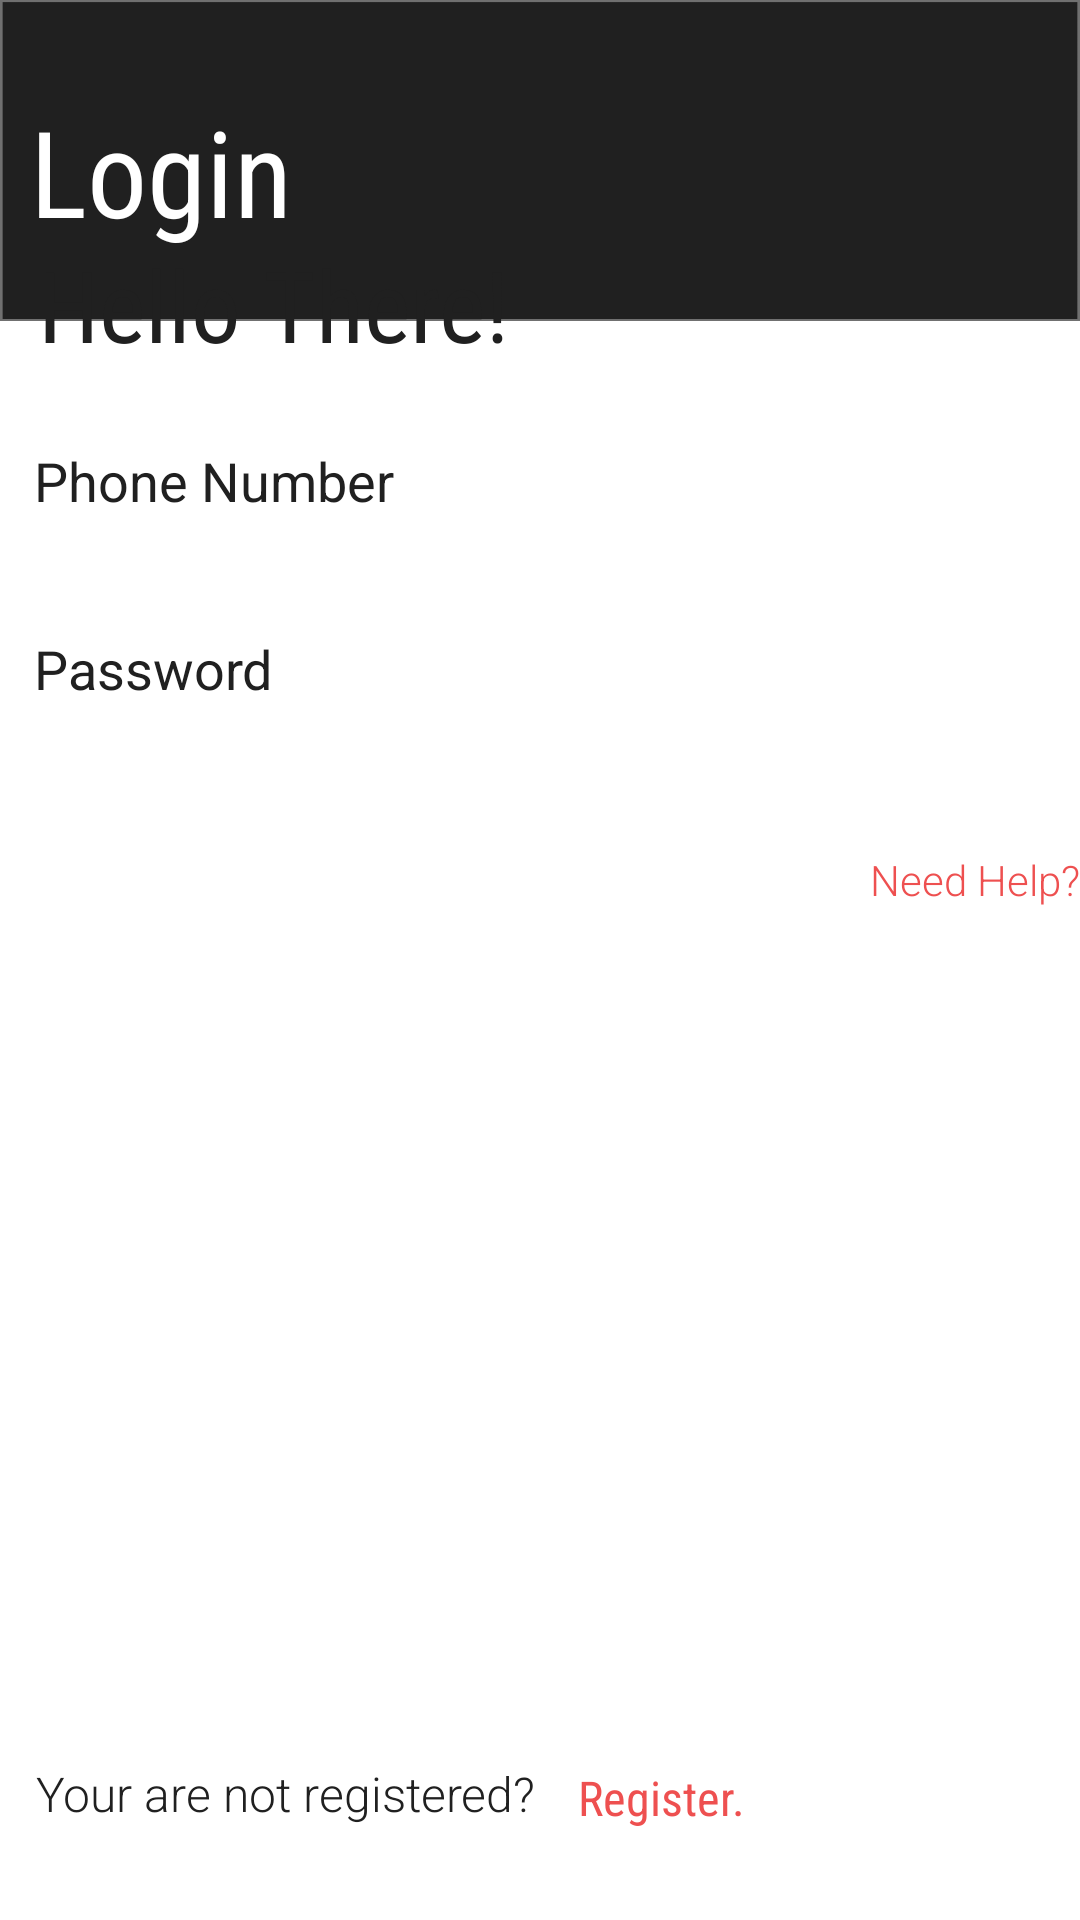

Here is an Android app screen rendered from its layout file. Give the layout XML and the strings, colors and styles it references.
<!-- AndroidManifest.xml: application theme Theme.InventoryManagementApp -->
<!-- res/layout/activity_login.xml -->
<?xml version="1.0" encoding="utf-8"?>
<androidx.constraintlayout.widget.ConstraintLayout xmlns:android="http://schemas.android.com/apk/res/android"
    xmlns:app="http://schemas.android.com/apk/res-auto"
    xmlns:tools="http://schemas.android.com/tools"
    android:layout_width="match_parent"
    android:layout_height="match_parent"
    tools:context=".LoginActivity"
    android:background="@drawable/background_2">

    <EditText
        android:id="@+id/editTextTextPassword"
        android:layout_width="310dp"
        android:layout_height="50dp"
        android:layout_marginStart="8dp"
        android:layout_marginEnd="8dp"
        android:layout_marginBottom="392dp"
        android:background="@drawable/input_field"
        android:ems="10"
        android:hint="Password"
        android:inputType="textPassword"
        android:textColor="@android:color/black"
        android:textColorHint="@color/gray"
        app:layout_constraintBottom_toBottomOf="parent"
        app:layout_constraintEnd_toEndOf="parent"
        app:layout_constraintHorizontal_bias="0.094"
        app:layout_constraintStart_toStartOf="parent" />

    <EditText
        android:id="@+id/editTextTextPersonName"
        android:layout_width="310dp"
        android:layout_height="50dp"
        android:layout_marginStart="8dp"
        android:layout_marginEnd="8dp"
        android:layout_marginBottom="4dp"
        android:background="@drawable/input_field"
        android:ems="10"
        android:hint="Phone Number"
        android:inputType="number"
        android:textColor="@android:color/black"
        android:textColorHint="@color/gray"
        app:layout_constraintBottom_toTopOf="@+id/editTextTextPassword"
        app:layout_constraintEnd_toEndOf="parent"
        app:layout_constraintHorizontal_bias="0.094"
        app:layout_constraintStart_toStartOf="parent"
        app:layout_constraintTop_toTopOf="parent"
        app:layout_constraintVertical_bias="0.94" />

    <TextView
        android:id="@+id/textView5"
        android:layout_width="wrap_content"
        android:layout_height="wrap_content"
        android:fontFamily="sans-serif-light"
        android:text="Need Help?"
        android:textColor="@color/red"
        app:layout_constraintBottom_toBottomOf="parent"
        app:layout_constraintEnd_toEndOf="parent"
        app:layout_constraintHorizontal_bias="0.475"
        app:layout_constraintStart_toEndOf="@+id/button"
        app:layout_constraintTop_toBottomOf="@+id/editTextTextPassword"
        app:layout_constraintVertical_bias="0.096" />

    <Button
        android:id="@+id/loginBtnMainCont"
        android:layout_width="163dp"
        android:layout_height="53dp"
        android:layout_marginStart="8dp"
        android:background="@drawable/button"
        android:fontFamily="sans-serif-light"
        android:text="Login"
        android:textAllCaps="false"
        android:textColor="@color/white"
        android:textSize="24sp"
        app:layout_constraintBottom_toBottomOf="parent"
        app:layout_constraintEnd_toEndOf="parent"
        app:layout_constraintHorizontal_bias="0.033"
        app:layout_constraintStart_toStartOf="parent"
        app:layout_constraintTop_toBottomOf="@+id/editTextTextPassword"
        app:layout_constraintVertical_bias="0.071" />

    <TextView
        android:id="@+id/textView6"
        android:layout_width="wrap_content"
        android:layout_height="wrap_content"
        android:layout_marginStart="12dp"
        android:layout_marginBottom="8dp"
        android:fontFamily="sans-serif-light"
        android:text="Your are not registered?"
        android:textColor="@color/gray"
        android:textSize="16sp"
        app:layout_constraintBottom_toBottomOf="parent"
        app:layout_constraintStart_toStartOf="parent"
        app:layout_constraintTop_toBottomOf="@+id/editTextTextPassword"
        app:layout_constraintVertical_bias="0.936" />

    <TextView
        android:id="@+id/lgnregisterTxtView"
        android:layout_width="wrap_content"
        android:layout_height="wrap_content"
        android:layout_marginBottom="8dp"
        android:fontFamily="sans-serif-condensed"
        android:text="Register."
        android:textColor="@color/red"
        android:textSize="16sp"
        app:layout_constraintBottom_toBottomOf="parent"
        app:layout_constraintEnd_toEndOf="parent"
        app:layout_constraintHorizontal_bias="0.112"
        app:layout_constraintStart_toEndOf="@+id/textView6"
        app:layout_constraintTop_toBottomOf="@+id/editTextTextPassword"
        app:layout_constraintVertical_bias="0.939" />

    <TextView
        android:id="@+id/textView8"
        android:layout_width="wrap_content"
        android:layout_height="wrap_content"
        android:fontFamily="sans-serif-condensed"
        android:text="Hello There!"
        android:textColor="@color/gray"
        android:textSize="33sp"
        app:layout_constraintBottom_toTopOf="@+id/editTextTextPersonName"
        app:layout_constraintEnd_toEndOf="parent"
        app:layout_constraintHorizontal_bias="0.063"
        app:layout_constraintStart_toStartOf="parent"
        app:layout_constraintTop_toTopOf="parent"
        app:layout_constraintVertical_bias="0.87" />

    <TextView
        android:id="@+id/textView9"
        android:layout_width="wrap_content"
        android:layout_height="wrap_content"
        android:fontFamily="sans-serif-condensed"
        android:text="Login"
        android:textColor="@color/white"
        android:textSize="40sp"
        app:layout_constraintBottom_toTopOf="@+id/editTextTextPersonName"
        app:layout_constraintEnd_toEndOf="parent"
        app:layout_constraintHorizontal_bias="0.037"
        app:layout_constraintStart_toStartOf="parent"
        app:layout_constraintTop_toTopOf="parent"
        app:layout_constraintVertical_bias="0.369" />

</androidx.constraintlayout.widget.ConstraintLayout>
<!-- resources referenced by this layout -->
<resources>
  <color name="gray">#202020</color>
  <color name="red">#EE5050</color>
  <color name="white">#FFFFFFFF</color>
  <!-- drawable background_2: png bitmap (drawable-hdpi, 17295 bytes) -->
  <style name="Theme.InventoryManagementApp" parent="Theme.MaterialComponents">
          
          <item name="colorPrimary">@color/red</item>
          <item name="colorPrimaryVariant">@color/red</item>
          <item name="colorOnPrimary">@color/white</item>
          
          <item name="colorSecondary">@color/red</item>
          <item name="colorSecondaryVariant">@color/red</item>
          <item name="colorOnSecondary">@color/white</item>
          
          <item name="android:statusBarColor" tools:targetApi="l">?attr/colorPrimaryVariant</item>
          
      </style>
</resources>
